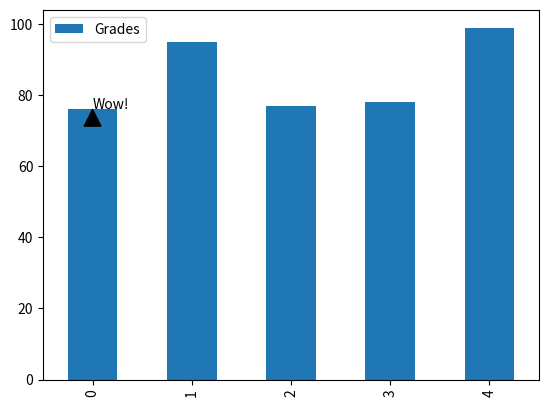

This chart was generated by the following Python code:
#74 and 76

import pandas as pd
import matplotlib.pyplot as plt
names = ['Bob','Jessica','Mary','John','Mel']
status = ['Senior','Freshman','Sophomore','Senior','Junior']
grade = [76,95,77,78,99]
GradeList = zip(names,status,grade)
df = pd.DataFrame(data = GradeList,
                  columns = ['Names','Status','Grades'])
df.plot(kind='bar')
plt.annotate('Wow!',
             xy =(0,76),
             arrowprops=dict(facecolor='black',
                             shrink=0.05))